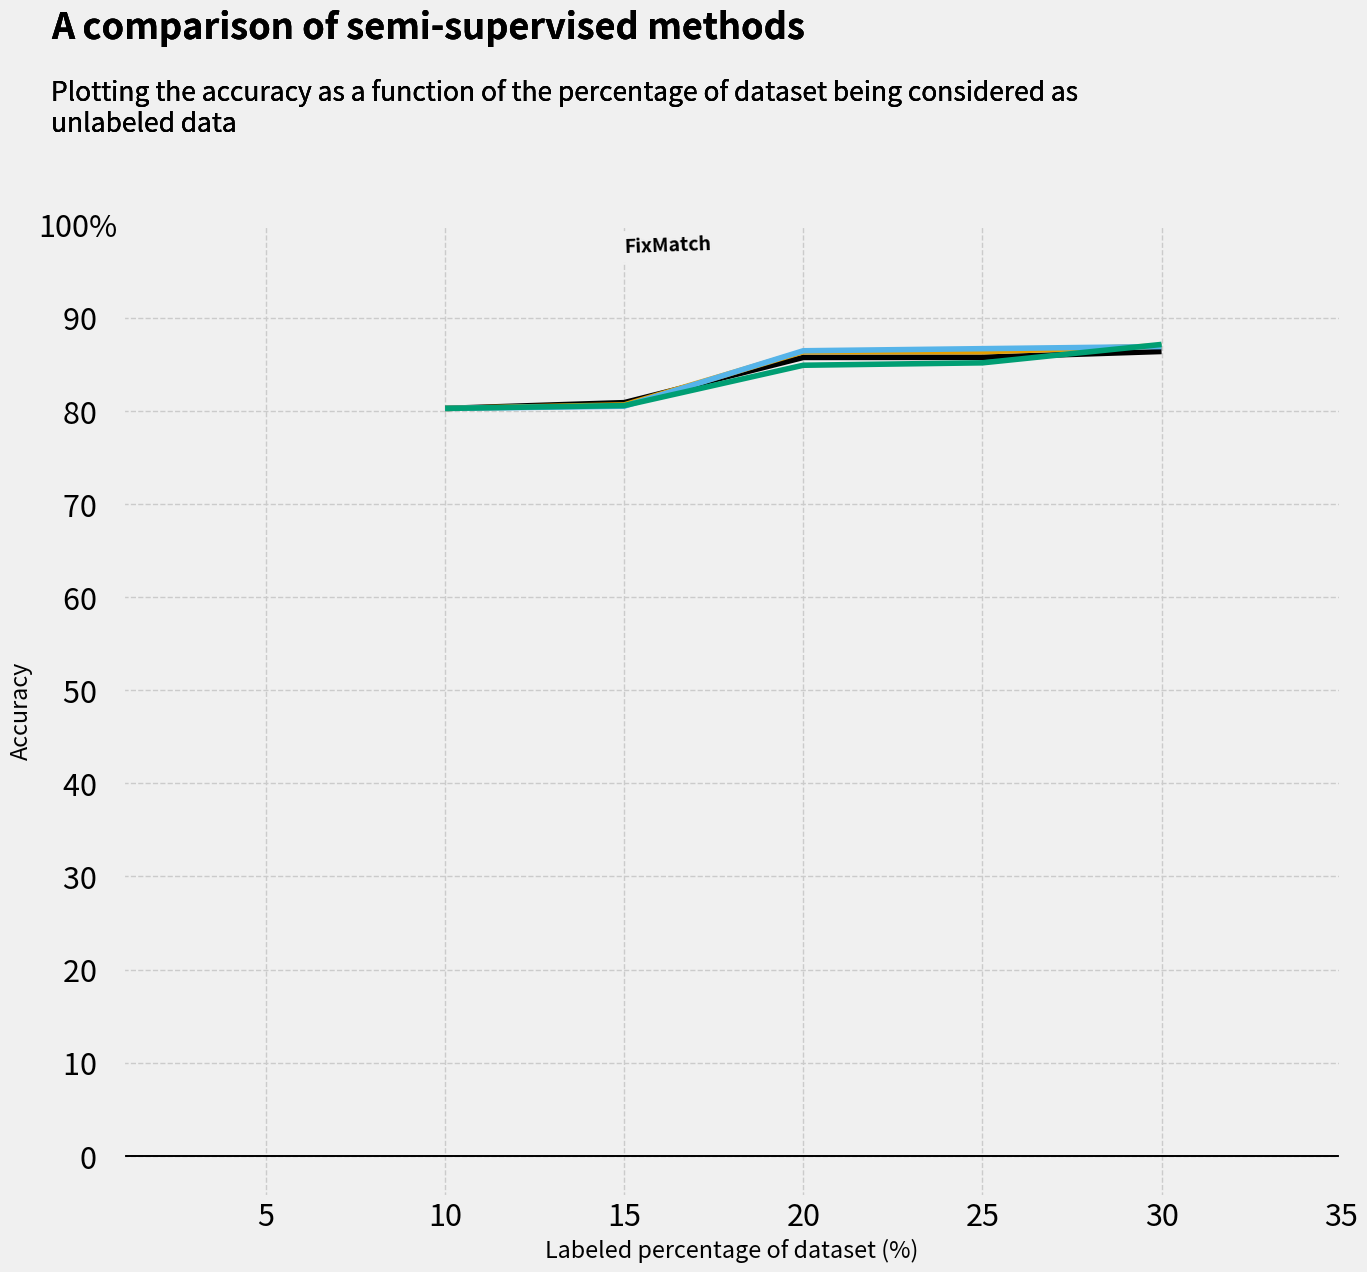

Generate this figure with matplotlib:
import matplotlib.pyplot as plt
import matplotlib.style as style
import pandas as pd


def plot_acc_dataprop(prop, acc, method):
    """
    plot the accuracy vs data proportion being used, graph
[redacted]
    :return: None
    """

    style.use('fivethirtyeight')

    df = pd.DataFrame({'prop': prop, 'acc': acc, 'method': method})
    # Colorblind-friendly colors
    colors = [[0, 0, 0, 1], [230 / 255, 159 / 255, 0, 1], [86 / 255, 180 / 255, 233 / 255, 1], [0, 158 / 255, 115 / 255, 1],
              [213 / 255, 94 / 255, 0, 1], [0, 114 / 255, 178 / 255, 1]]

    fig, ax = plt.subplots()

    # The previous code we modify
    for i, (key, grp) in enumerate(df.groupby('method')):
        fte_graph = grp.plot(x='prop', y='acc', figsize=(14, 12), color=[colors[i]], legend=False, ax=ax)

        # The previous code that remains unchanged
        fte_graph.tick_params(axis='both', which='major', labelsize=22)
        fte_graph.set_yticks([0, 10, 20, 30, 40, 50, 60, 70, 80, 90, 100])
        fte_graph.set_yticklabels(labels=['0   ', '10   ', '20   ', '30   ', '40   ', '50   ', '60   ', '70   ',
                                          '80   ', '90   ', '100%'])
        fte_graph.axhline(y=-0.01, color='black', linewidth=1.3, alpha=.7)
        fte_graph.set_xlabel("Labeled percentage of dataset (%)")
        fte_graph.set_ylabel("Accuracy")
        # fte_graph.xaxis.label.set_visible(False)
        fte_graph.set_xlim(left=1, right=35)
        fte_graph.text(x=-1, y=120, s="A comparison of semi-supervised methods",
                       fontsize=26, weight='bold', alpha=.75)
        fte_graph.text(x=-1, y=110,
                       s='Plotting the accuracy as a function of the percentage of dataset being considered as\n'
                         'unlabeled data',
                       fontsize=19, alpha=.85)
        fte_graph.text(x=15, y=97, s='FixMatch', color=colors[0], weight='bold', rotation=2,
                       backgroundcolor='#f0f0f0')
    plt.grid(linestyle='--')
    plt.show()


if __name__ == "__main__":
    plot_acc_dataprop(
        [10, 15, 20, 25, 30,
         10, 15, 20, 25, 30,
         10, 15, 20, 20, 30,
         10, 15, 20, 25, 30],
        [80.250954773, 80.871522127, 85.726950424, 85.740589254, 86.367976056,
         80.250954773, 80.632842377, 86.340698343, 86.340698343, 86.954446332,
         80.250954773, 80.489634503, 86.442989676, 86.442989676, 86.893071506,
         80.250954773, 80.557828737, 84.888161545, 85.147299583, 87.124931822],
        [0, 0, 0, 0, 0,
         1, 1, 1, 1, 1,
         2, 2, 2, 2, 2,
         3, 3, 3, 3, 3]
    )
